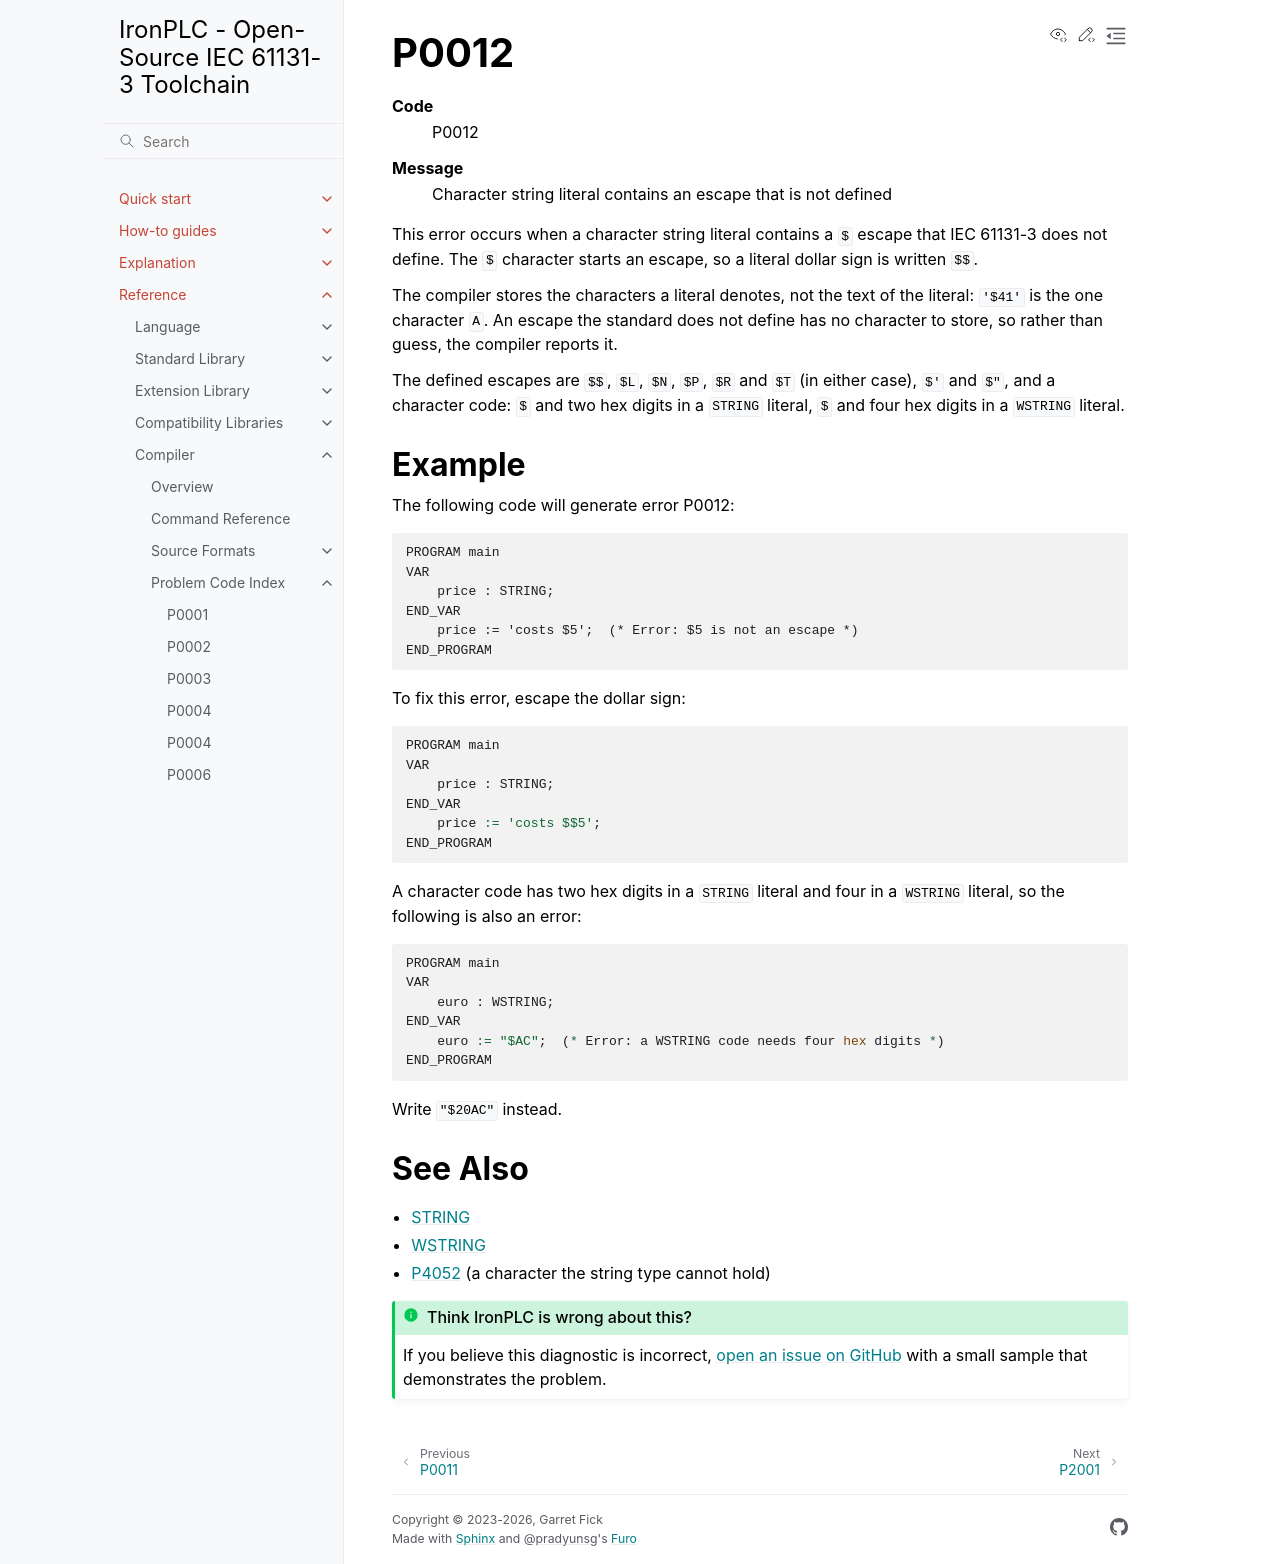

repository: ironplc/ironplc · page: reference/compiler/problems/P0012.html · generator: sphinx

=====
P0012
=====

.. problem-summary:: P0012

This error occurs when a character string literal contains a ``$`` escape
that IEC 61131-3 does not define. The ``$`` character starts an escape, so
a literal dollar sign is written ``$$``.

The compiler stores the characters a literal denotes, not the text of the
literal: ``'$41'`` is the one character ``A``. An escape the standard does not
define has no character to store, so rather than guess, the compiler reports
it.

The defined escapes are ``$$``, ``$L``, ``$N``, ``$P``, ``$R`` and ``$T`` (in
either case), ``$'`` and ``$"``, and a character code: ``$`` and two hex
digits in a ``STRING`` literal, ``$`` and four hex digits in a ``WSTRING``
literal.

Example
-------

The following code will generate error P0012:

.. code-block::

   PROGRAM main
   VAR
       price : STRING;
   END_VAR
       price := 'costs $5';  (* Error: $5 is not an escape *)
   END_PROGRAM

To fix this error, escape the dollar sign:

.. code-block::

   PROGRAM main
   VAR
       price : STRING;
   END_VAR
       price := 'costs $$5';
   END_PROGRAM

A character code has two hex digits in a ``STRING`` literal and four in a
``WSTRING`` literal, so the following is also an error:

.. code-block::

   PROGRAM main
   VAR
       euro : WSTRING;
   END_VAR
       euro := "$AC";  (* Error: a WSTRING code needs four hex digits *)
   END_PROGRAM

Write ``"$20AC"`` instead.

See Also
--------

- :doc:`/reference/language/data-types/elementary/string`
- :doc:`/reference/language/data-types/elementary/wstring`
- :doc:`P4052` (a character the string type cannot hold)
